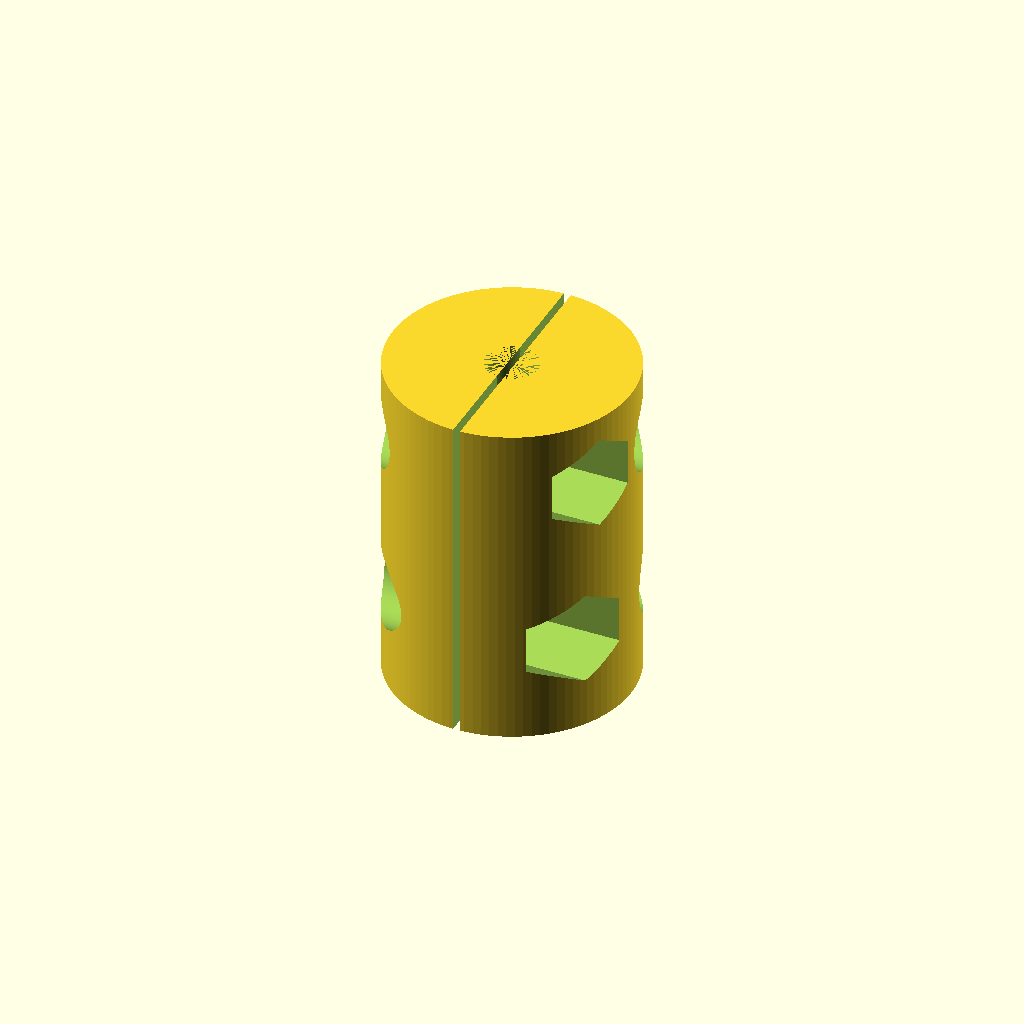
Cell 1: the model at its default parameters.
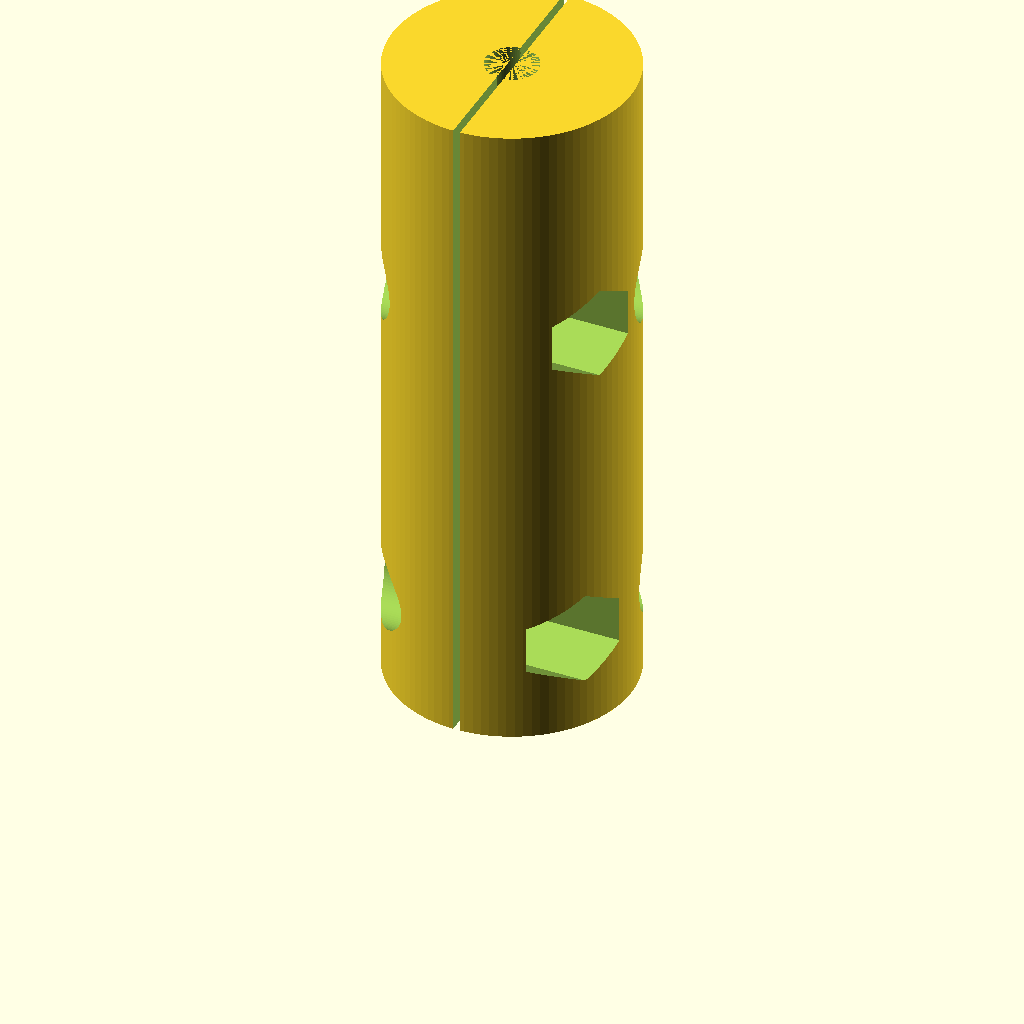
Cell 2 — couplerHeight set to 1920, the other parameters unchanged.
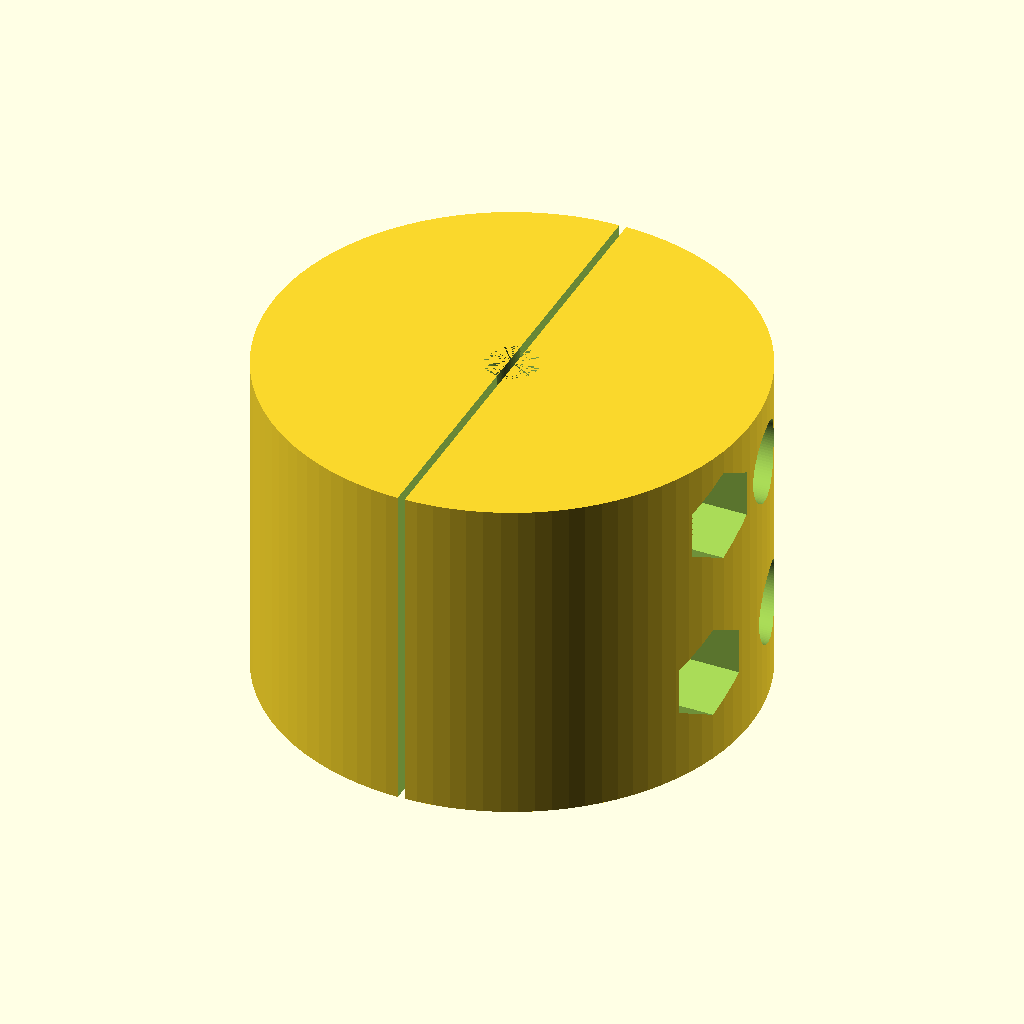
Cell 3: the same model with couplerExternalDiameter = 1380.
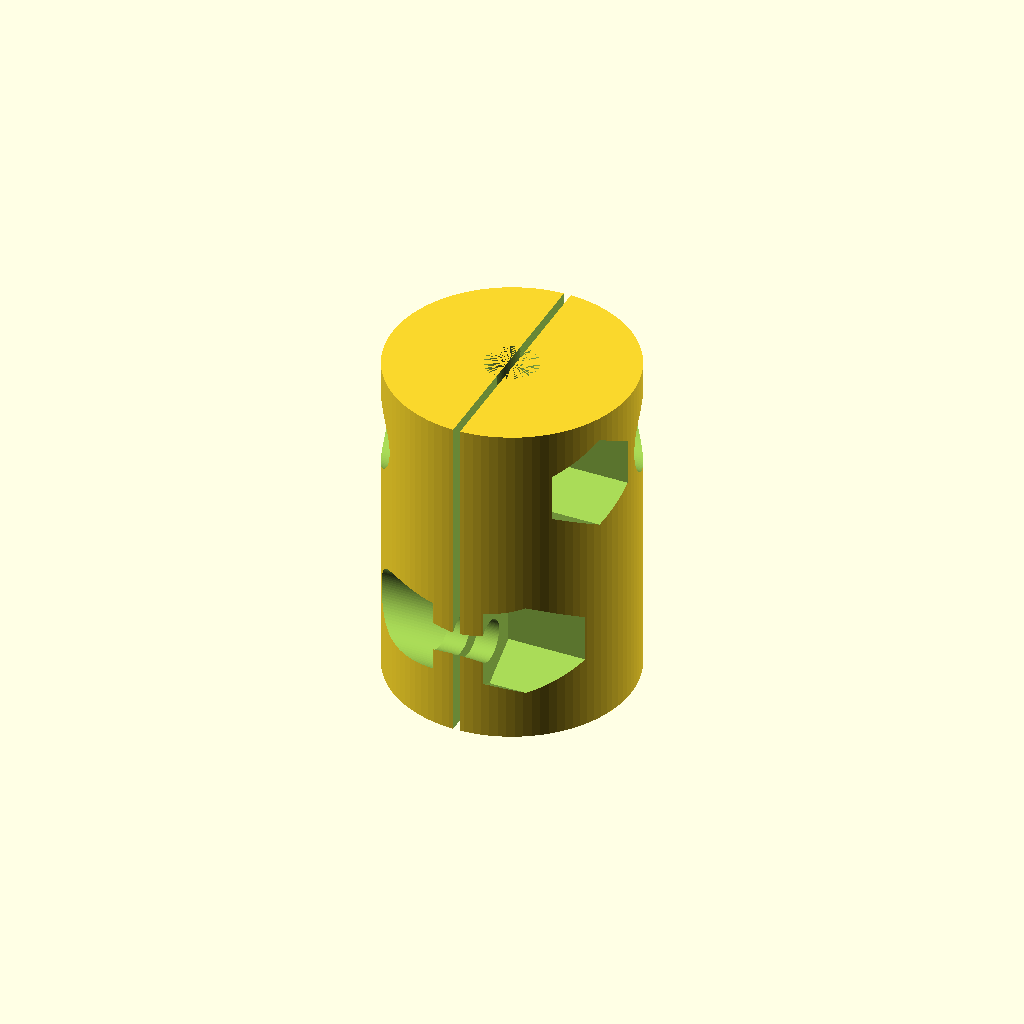
Cell 4 — motorShaftDiameter set to 470, the other parameters unchanged.
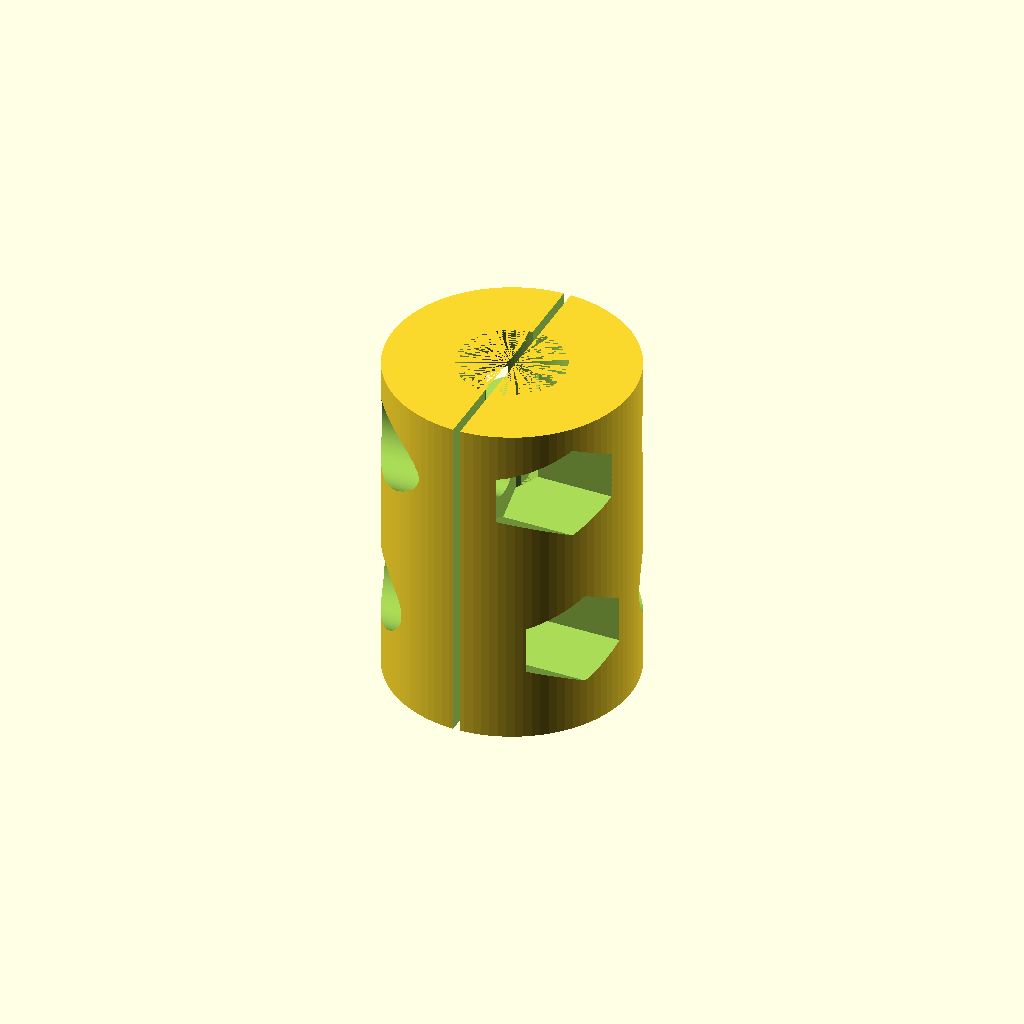
Cell 5: threadedRodDiameter = 300 (everything else at default).
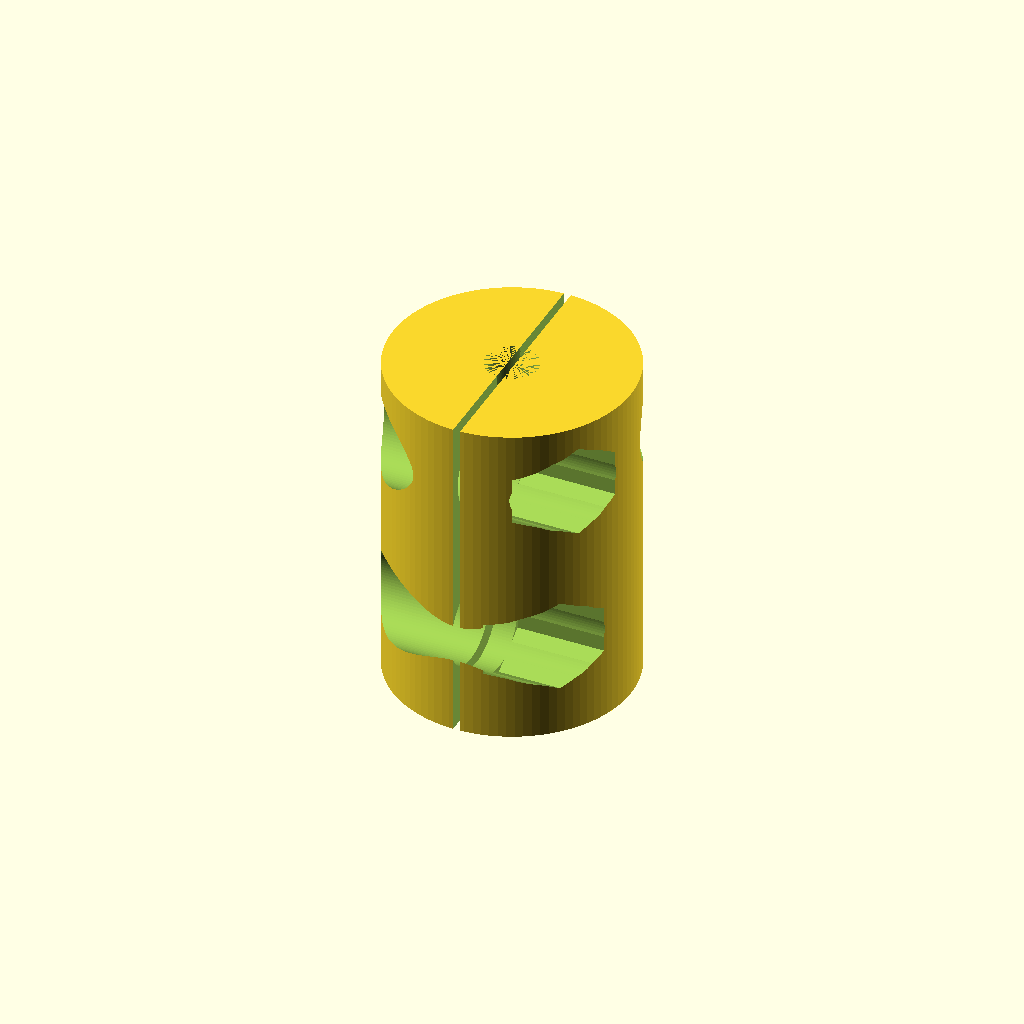
Cell 6: the same model with screwDiameter = 240.
One fixed orthographic camera (rotation 55°, 0°, 25°; colour scheme Cornfield) for every cell.
The OpenSCAD source (projector/filmsensor/homegrown/coupler.scad):
// nice (and horribly long) variable names for Thingiverse Customizer

// Height of the coupler, half for the motor shaft and half for the rod
couplerHeight = 960;
// External diameter of the coupler
couplerExternalDiameter = 690;
// Diameter of the motor shaft
motorShaftDiameter = 235;
// Diameter of the rod
threadedRodDiameter = 150;
// Diameter of the screw thread
screwDiameter = 120;
screwHeadDiameter = 226;
screwThreadLength = 240;
// Width across flats of the nut (wrench size)
nutWidth = 235;
nutThickness = 95;
// Gap between the two halves
halvesDistance = 20;

/* [Hidden] */
// end of Customizer variables
// Portion of the shaft inside the coupler
//shaftLen = couplerHeight/2;
shaftLen = 550;
// Portion of the rod inside the coupler
//rodLen = couplerHeight/2;
rodLen = couplerHeight - shaftLen;
shaftScrewsDistance = motorShaftDiameter+screwDiameter+1;
rodScrewsDistance = threadedRodDiameter+screwDiameter+1;

//$fa = 0.02;
//$fs = 0.25;
$fn=96;
little = 0.01; // just a little number
big = 10000; // just a big number

module coupler()
{
    difference()
    {
        // main body
        cylinder(d=couplerExternalDiameter, h=shaftLen + rodLen);
        // shaft
        translate([0,0,-little])
        linear_extrude(shaftLen + 2 * little)
        rotate([0, 0, 45])
        square([128, 128], center=true);

        *translate([0,0,-little])
            cylinder(d=motorShaftDiameter, h=shaftLen+2*little);
        // rod
        translate([0,0,shaftLen])
            cylinder(d=threadedRodDiameter, h=rodLen+little);
        // screws
        translate([0,shaftScrewsDistance/2,shaftLen/2])
            rotate([90,0,90])
                screw();
        translate([0,-shaftScrewsDistance/2,shaftLen/2])
            rotate([90,0,270])
                screw();
        translate([0,rodScrewsDistance/2,shaftLen+rodLen/2])
            rotate([90,0,90])
                screw();
        translate([0,-rodScrewsDistance/2,shaftLen+rodLen/2])
            rotate([90,0,270])
                screw();
        // cut between the two halves
        cube([halvesDistance,big,big], center=true);
    }
    
}

module screw()
{
    // thread
    cylinder(d=screwDiameter, h=big, center=true);
    // head
    translate([0,0,(screwThreadLength-nutThickness)/2])
        cylinder(d=screwHeadDiameter, h=big);
    // nut
    translate([0,0,-(screwThreadLength-nutThickness)/2])
        rotate([180,0,30])
            cylinder(d=nutWidth*2*tan(30), h=big, $fn=6);
}

ViewScale = [0.0254, 0.0254, 0.0254];
scale(ViewScale)
{
    coupler();
}
Parameter table extracted from the source (name, type, default, range or options):
couplerHeight: number, default 960
couplerExternalDiameter: number, default 690
motorShaftDiameter: number, default 235
threadedRodDiameter: number, default 150
screwDiameter: number, default 120
screwHeadDiameter: number, default 226
screwThreadLength: number, default 240
nutWidth: number, default 235
nutThickness: number, default 95
halvesDistance: number, default 20
